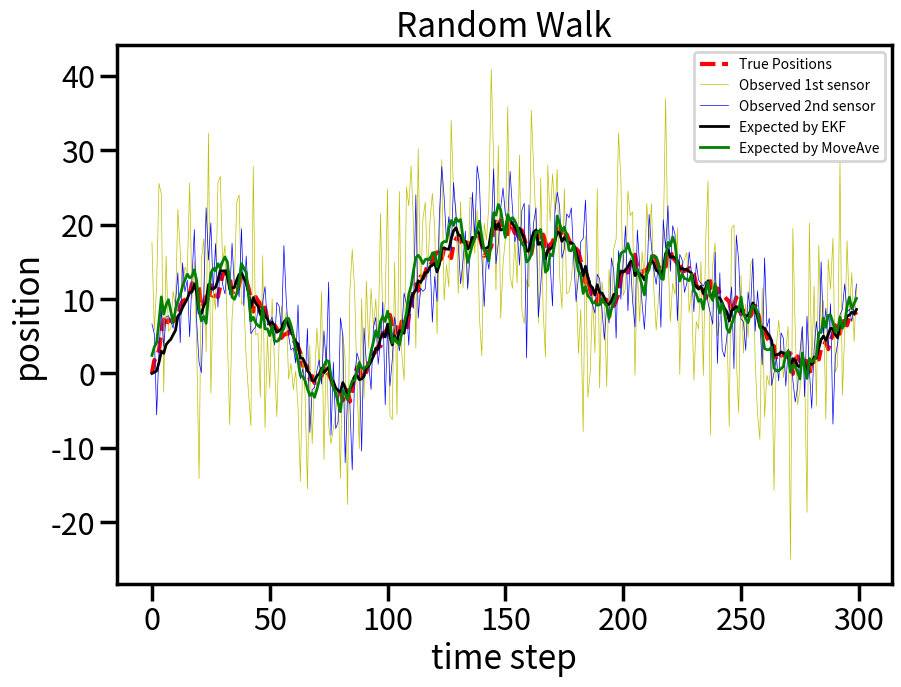

Reproduce this figure in Python.
#!/usr/bin/env python3
# -*- coding: utf-8 -*-
"""
Created on Wed Aug  8 21:05:20 2018

@author: takahiro
"""

import numpy as np
import matplotlib.pyplot as plt
import seaborn as sns
sns.set_context('poster')
from pylab import rcParams

rcParams['figure.figsize'] = 10,7
def random_walker(start_position=0, mean=0, deviation=1, n_steps=99, seed=None):

    if seed is not None:
        np.random.seed(seed=seed)

    move = np.random.normal(loc=mean, scale=deviation, size=n_steps)
    position = np.insert(move, 0, start_position)
    position = np.cumsum(position)

    return position



def add_noise(position, mean=0, deviation=10, seed=None):

    if seed is not None:
        np.random.seed(seed=seed)

    n_observation = len(position)
    noise = np.random.normal(loc=mean, scale=deviation, size=n_observation)
    observation = position + noise

    return observation
class EKF:
    def __init__(self, position1, position2):
        self.z = np.matrix([position1, position2])
        self.length = position1.size 
        self.x = np.zeros(self.length)
        self.A = np.matrix([1])
        self.C = np.matrix([1,1])
        self.G = np.zeros((self.length, 2))
        self.P = np.zeros(self.length)
        self.Q = np.matrix([0.01]) #the covariance of the process noise
        self.R = np.matrix([[0.64, 0], [0, 0.64]]) #the covariance of each value
        self.kalman()
    def prediction(self, i):
        self.x[i] = self.A * self.x[i-1]
        self.P[i] = self.A * self.P[i-1] * self.A.T + self.Q
    def update(self, i):
        self.G[i] = self.P[i] * self.C * np.linalg.inv(self.C.T * self.P[i] * self.C + self.R)    
        self.x[i] = self.x[i] + self.G[i] * ((np.matrix([self.z[0, i], self.z[1, i]])).T - self.C.T * self.x[i])
        self.P[i] = (np.identity(1) - self.G[i] * self.C.T) * self.P[i]
    def kalman(self):
        for i in range(1, self.length):
            self.prediction(i)
            self.update(i)
class MoveAverage:
    def __init__(self, position1, position2):
        self.z = np.array([position1, position2])
        self.length = position1.size 
        self.x = np.zeros(self.length)  
        stacksize = 5 #the length of move average stack
        self.stack1 = np.zeros(stacksize)
        self.stack2 = np.zeros(stacksize)
        self.result()
    def moveaverage(self, i):
        self.stack1 = np.delete(self.stack1, 0)
        self.stack1 = np.append(self.stack1, self.z[0, i])    
        self.stack2 = np.delete(self.stack2, 0)
        self.stack2 = np.append(self.stack2, self.z[1, i])
        self.x[i] = (np.mean(self.stack1) + np.mean(self.stack2)) / 2
    def result(self):
        for i in range(self.length):
            self.moveaverage(i)
        
    
true_position = random_walker(start_position=0, mean=0, deviation=1, n_steps=299, seed=0)
observed_position1 = add_noise(true_position, mean=0, deviation=10, seed=0)
observed_position2 = add_noise(true_position, mean=0, deviation=5, seed=10)
expectedEKF = EKF(observed_position1, observed_position2)
expectedMoveaverage = MoveAverage(observed_position1, observed_position2)
plt.plot(true_position, 'r--', label='True Positions',linewidth=3)
plt.plot(observed_position1, 'y', label='Observed 1st sensor',linewidth=0.5)
plt.plot(observed_position2, 'b', label='Observed 2nd sensor',linewidth=0.5)
plt.plot(expectedEKF.x, 'k', label='Expected by EKF',linewidth=2)
plt.plot(expectedMoveaverage.x, 'g', label='Expected by MoveAve',linewidth=2)
plt.title('Random Walk')
plt.xlabel('time step')
plt.ylabel('position')
plt.legend(loc='best',fontsize=10)
plt.savefig("EKF", dpi=300)
